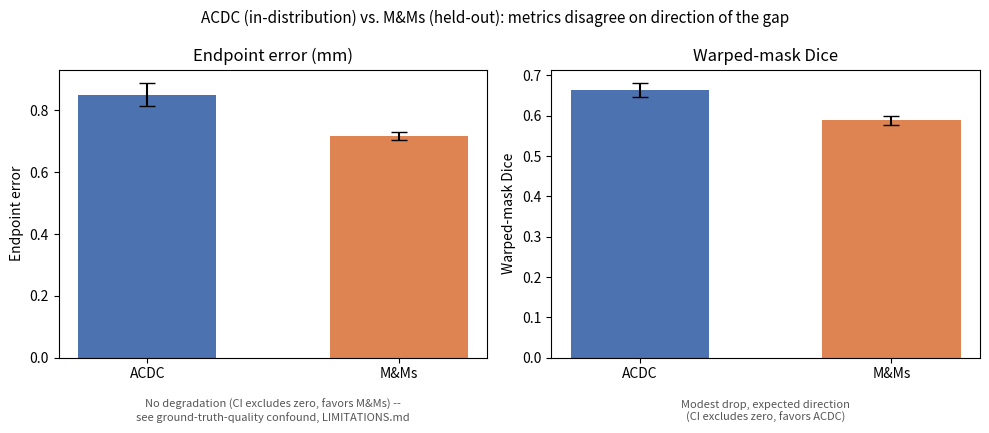

Write the Python code that produced this figure. (Note: this script raises an exception after producing the figure.)
"""Figure: cross-cohort generalization (Tier 3, FIGURES.md #6) — the
headline result. Leads with endpoint error (no drop), shows Dice
disagreeing in direction (the key diagnostic), per the binding reporting
guidance in LOG.md (2026-07-07)."""

from pathlib import Path

import matplotlib.pyplot as plt
import numpy as np

# From LOG.md run 2026-07-07-04 (Phase 7 bootstrap stats)
DATA = {
    "Endpoint error (mm)": {
        "ACDC": (0.849, 0.814, 0.887), "M&Ms": (0.717, 0.704, 0.731),
    },
    "Warped-mask Dice": {
        "ACDC": (0.664, 0.647, 0.680), "M&Ms": (0.589, 0.578, 0.599),
    },
}


def main() -> None:
    fig, axes = plt.subplots(1, 2, figsize=(10, 4.5))

    for ax, (metric, cohorts) in zip(axes, DATA.items()):
        labels = list(cohorts.keys())
        means = [cohorts[k][0] for k in labels]
        lo = [cohorts[k][0] - cohorts[k][1] for k in labels]
        hi = [cohorts[k][2] - cohorts[k][0] for k in labels]
        colors = ["#4c72b0", "#dd8452"]
        ax.bar(labels, means, yerr=[lo, hi], capsize=6, color=colors, width=0.55)
        ax.set_title(metric)
        ax.set_ylabel(metric.split(" (")[0])

    fig.suptitle("ACDC (in-distribution) vs. M&Ms (held-out): metrics disagree on direction of the gap", fontsize=11)
    axes[0].text(0.5, -0.22, "No degradation (CI excludes zero, favors M&Ms) --\nsee ground-truth-quality confound, LIMITATIONS.md",
                 transform=axes[0].transAxes, ha="center", fontsize=8, color="#555")
    axes[1].text(0.5, -0.22, "Modest drop, expected direction\n(CI excludes zero, favors ACDC)",
                 transform=axes[1].transAxes, ha="center", fontsize=8, color="#555")
    fig.tight_layout()
    out = Path("results/figures/cross_cohort_result.png")
    fig.savefig(out, dpi=160, bbox_inches="tight")
    print(f"Saved {out}")


if __name__ == "__main__":
    main()
